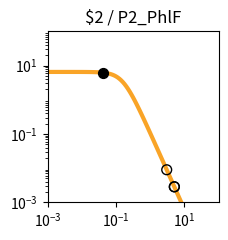

The script that saved this image: (Note: this script raises an exception after producing the figure.)
import matplotlib.pyplot as plt
import matplotlib.ticker as ticker
import numpy as np

fig, ax = plt.subplots(figsize=(2.5,2.5))

plt.xlim(1.000000e-03, 1.000000e+02)
plt.ylim(1.000000e-03, 1.000000e+02)

x = np.array([1.000000e-03,1.122018e-03,1.258925e-03,1.412538e-03,1.584893e-03,1.778279e-03,1.995262e-03,2.238721e-03,2.511886e-03,2.818383e-03,3.162278e-03,3.548134e-03,3.981072e-03,4.466836e-03,5.011872e-03,5.623413e-03,6.309573e-03,7.079458e-03,7.943282e-03,8.912509e-03,1.000000e-02,1.122018e-02,1.258925e-02,1.412538e-02,1.584893e-02,1.778279e-02,1.995262e-02,2.238721e-02,2.511886e-02,2.818383e-02,3.162278e-02,3.548134e-02,3.981072e-02,4.466836e-02,5.011872e-02,5.623413e-02,6.309573e-02,7.079458e-02,7.943282e-02,8.912509e-02,1.000000e-01,1.122018e-01,1.258925e-01,1.412538e-01,1.584893e-01,1.778279e-01,1.995262e-01,2.238721e-01,2.511886e-01,2.818383e-01,3.162278e-01,3.548134e-01,3.981072e-01,4.466836e-01,5.011872e-01,5.623413e-01,6.309573e-01,7.079458e-01,7.943282e-01,8.912509e-01,1.000000e+00,1.122018e+00,1.258925e+00,1.412538e+00,1.584893e+00,1.778279e+00,1.995262e+00,2.238721e+00,2.511886e+00,2.818383e+00,3.162278e+00,3.548134e+00,3.981072e+00,4.466836e+00,5.011872e+00,5.623413e+00,6.309573e+00,7.079458e+00,7.943282e+00,8.912509e+00,1.000000e+01,1.122018e+01,1.258925e+01,1.412538e+01,1.584893e+01,1.778279e+01,1.995262e+01,2.238721e+01,2.511886e+01,2.818383e+01,3.162278e+01,3.548134e+01,3.981072e+01,4.466836e+01,5.011872e+01,5.623413e+01,6.309573e+01,7.079458e+01,7.943282e+01,8.912509e+01,1.000000e+02,])
y = np.array([6.504924e+00,6.504901e+00,6.504872e+00,6.504835e+00,6.504786e+00,6.504723e+00,6.504642e+00,6.504537e+00,6.504401e+00,6.504225e+00,6.503998e+00,6.503703e+00,6.503322e+00,6.502830e+00,6.502192e+00,6.501368e+00,6.500302e+00,6.498923e+00,6.497140e+00,6.494835e+00,6.491855e+00,6.488004e+00,6.483028e+00,6.476602e+00,6.468308e+00,6.457608e+00,6.443818e+00,6.426063e+00,6.403239e+00,6.373948e+00,6.336450e+00,6.288585e+00,6.227724e+00,6.150710e+00,6.053856e+00,5.932986e+00,5.783592e+00,5.601124e+00,5.381470e+00,5.121621e+00,4.820487e+00,4.479722e+00,4.104353e+00,3.702930e+00,3.287010e+00,2.869959e+00,2.465285e+00,2.084943e+00,1.738035e+00,1.430171e+00,1.163529e+00,9.374175e-01,7.490845e-01,5.945482e-01,4.692935e-01,3.687800e-01,2.887645e-01,2.254724e-01,1.756608e-01,1.366142e-01,1.061015e-01,8.231576e-02,6.380909e-02,4.943117e-02,3.827374e-02,2.962316e-02,2.292085e-02,1.773080e-02,1.371346e-02,1.060486e-02,8.200039e-03,6.340014e-03,4.901583e-03,3.789314e-03,2.929329e-03,2.264449e-03,1.750438e-03,1.353080e-03,1.045909e-03,8.084622e-04,6.249165e-04,4.830382e-04,3.733694e-04,2.885987e-04,2.230739e-04,1.724258e-04,1.332769e-04,1.030165e-04,7.962664e-05,6.154738e-05,4.757300e-05,3.677149e-05,2.842247e-05,2.196910e-05,1.698097e-05,1.312541e-05,1.014526e-05,7.841753e-06,6.061265e-06,4.685041e-06,3.621291e-06,])
c = "#f9a427"

hi_x = np.array([4.070504e-02,])
hi_y = np.array([6.214227e+00,])
lo_x = np.array([3.035780e+00,5.078406e+00,5.062838e+00,])
lo_y = np.array([8.983074e-03,2.844209e-03,2.863803e-03,])

plt.loglog(x,y,lw=3,color=c)
plt.scatter(hi_x,hi_y,marker='o',s=50,color='black',zorder=10)
plt.scatter(lo_x,lo_y,marker='o',s=50,edgecolors='black',color='none',zorder=10)

plt.title("$2 / P2_PhlF")

ax.xaxis.set_major_locator(ticker.LogLocator(numticks=3))
ax.yaxis.set_major_locator(ticker.LogLocator(numticks=3))

ax.set_aspect('equal')
plt.tight_layout()

plt.savefig("/content/output/0xC3/response_plot_$2_P2_PhlF.png", bbox_inches='tight')
